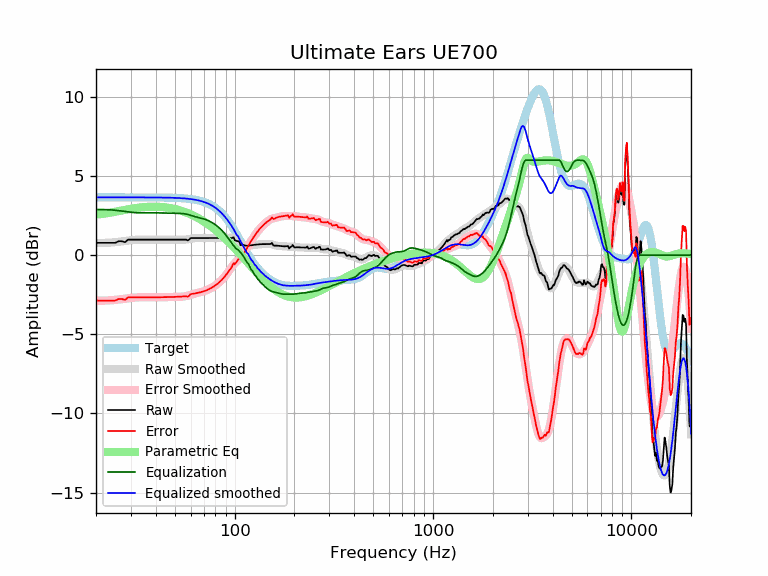

The table this chart was drawn from, first rows:
frequency, raw, error, smoothed, error_smoothed, equalization, parametric_eq, equalized_raw, equalized_smoothed, target
20, 0.77, -2.87, 0.77, -2.88, 2.88, 2.56, 3.65, 3.65, 3.65
21, 0.77, -2.87, 0.77, -2.88, 2.88, 2.58, 3.65, 3.65, 3.65
22, 0.77, -2.87, 0.77, -2.87, 2.87, 2.62, 3.65, 3.65, 3.65
23, 0.77, -2.87, 0.78, -2.87, 2.87, 2.66, 3.64, 3.65, 3.65
24, 0.77, -2.87, 0.80, -2.85, 2.85, 2.70, 3.63, 3.65, 3.65
25, 0.77, -2.87, 0.82, -2.83, 2.83, 2.74, 3.61, 3.65, 3.65
26, 0.87, -2.77, 0.84, -2.81, 2.81, 2.78, 3.68, 3.65, 3.65
27, 0.87, -2.77, 0.87, -2.78, 2.78, 2.82, 3.66, 3.65, 3.65
28, 0.81, -2.83, 0.89, -2.75, 2.75, 2.86, 3.57, 3.65, 3.65
29, 0.97, -2.67, 0.92, -2.73, 2.73, 2.89, 3.70, 3.65, 3.65
30, 0.97, -2.67, 0.94, -2.71, 2.71, 2.93, 3.68, 3.65, 3.65
31, 0.97, -2.67, 0.96, -2.69, 2.69, 2.95, 3.66, 3.65, 3.65
32, 0.97, -2.67, 0.97, -2.68, 2.68, 2.98, 3.65, 3.65, 3.65
33, 0.97, -2.67, 0.98, -2.67, 2.67, 3.00, 3.64, 3.65, 3.65
34, 0.97, -2.67, 0.98, -2.66, 2.66, 3.02, 3.64, 3.65, 3.65
35, 0.97, -2.67, 0.98, -2.66, 2.66, 3.03, 3.64, 3.64, 3.64
36, 0.97, -2.67, 0.98, -2.66, 2.66, 3.04, 3.64, 3.64, 3.64
37, 0.97, -2.67, 0.98, -2.67, 2.67, 3.05, 3.64, 3.64, 3.64
38, 0.97, -2.67, 0.98, -2.67, 2.67, 3.06, 3.64, 3.64, 3.64
39, 0.97, -2.67, 0.97, -2.67, 2.67, 3.06, 3.64, 3.64, 3.64
40, 0.97, -2.67, 0.97, -2.67, 2.67, 3.06, 3.64, 3.64, 3.64
41, 0.97, -2.66, 0.97, -2.67, 2.67, 3.05, 3.64, 3.64, 3.64
42, 0.97, -2.66, 0.97, -2.66, 2.66, 3.05, 3.64, 3.64, 3.64
43, 0.97, -2.66, 0.97, -2.66, 2.66, 3.04, 3.64, 3.64, 3.64
44, 0.97, -2.66, 0.97, -2.66, 2.66, 3.02, 3.63, 3.63, 3.63
45, 0.97, -2.66, 0.97, -2.66, 2.66, 3.01, 3.63, 3.63, 3.63
46, 0.97, -2.65, 0.98, -2.65, 2.65, 2.99, 3.63, 3.63, 3.63
47, 0.97, -2.65, 0.98, -2.65, 2.65, 2.98, 3.63, 3.63, 3.63
48, 0.97, -2.65, 0.98, -2.65, 2.65, 2.96, 3.62, 3.62, 3.62
49, 0.97, -2.64, 0.98, -2.64, 2.64, 2.93, 3.62, 3.62, 3.62
50, 0.97, -2.64, 0.97, -2.64, 2.64, 2.91, 3.62, 3.62, 3.62
51, 0.97, -2.64, 0.97, -2.64, 2.64, 2.88, 3.61, 3.61, 3.61
52, 0.97, -2.63, 0.97, -2.64, 2.64, 2.85, 3.61, 3.61, 3.61
53, 0.97, -2.63, 0.97, -2.63, 2.63, 2.82, 3.61, 3.60, 3.60
54, 0.97, -2.62, 0.97, -2.63, 2.63, 2.79, 3.60, 3.59, 3.59
55, 0.97, -2.61, 0.97, -2.62, 2.62, 2.76, 3.59, 3.59, 3.59
56, 0.97, -2.60, 0.97, -2.61, 2.61, 2.73, 3.58, 3.58, 3.58
57, 0.97, -2.60, 0.98, -2.59, 2.59, 2.69, 3.56, 3.57, 3.57
58, 0.93, -2.64, 0.99, -2.57, 2.57, 2.65, 3.49, 3.56, 3.56
59, 0.98, -2.57, 1.01, -2.54, 2.54, 2.61, 3.52, 3.55, 3.55
60, 1.08, -2.46, 1.03, -2.51, 2.51, 2.57, 3.59, 3.54, 3.54
61, 1.08, -2.45, 1.04, -2.48, 2.48, 2.53, 3.56, 3.53, 3.53
62, 1.08, -2.44, 1.06, -2.46, 2.46, 2.49, 3.53, 3.51, 3.51
63, 1.08, -2.42, 1.07, -2.43, 2.43, 2.45, 3.51, 3.50, 3.50
64, 1.08, -2.41, 1.08, -2.41, 2.41, 2.40, 3.48, 3.48, 3.48
65, 1.08, -2.39, 1.08, -2.39, 2.39, 2.36, 3.46, 3.47, 3.47
66, 1.08, -2.37, 1.08, -2.37, 2.37, 2.31, 3.44, 3.45, 3.45
67, 1.08, -2.35, 1.08, -2.35, 2.35, 2.27, 3.42, 3.43, 3.43
68, 1.08, -2.33, 1.08, -2.33, 2.33, 2.22, 3.40, 3.41, 3.41
69, 1.08, -2.31, 1.08, -2.31, 2.31, 2.17, 3.38, 3.38, 3.38
70, 1.08, -2.28, 1.08, -2.28, 2.28, 2.12, 3.36, 3.36, 3.36
71, 1.08, -2.25, 1.07, -2.25, 2.25, 2.07, 3.33, 3.33, 3.33
72, 1.08, -2.23, 1.07, -2.23, 2.23, 2.02, 3.30, 3.30, 3.30
73, 1.08, -2.19, 1.07, -2.19, 2.19, 1.97, 3.27, 3.27, 3.27
74, 1.08, -2.16, 1.07, -2.16, 2.16, 1.91, 3.24, 3.24, 3.24
75, 1.08, -2.12, 1.08, -2.12, 2.12, 1.86, 3.20, 3.20, 3.20
76, 1.08, -2.09, 1.08, -2.09, 2.09, 1.81, 3.16, 3.16, 3.16
77, 1.08, -2.05, 1.08, -2.05, 2.05, 1.75, 3.12, 3.12, 3.12
78, 1.08, -2.00, 1.08, -2.00, 2.00, 1.70, 3.08, 3.08, 3.08
79, 1.08, -1.96, 1.07, -1.96, 1.96, 1.65, 3.03, 3.03, 3.03
... 553 more rows
